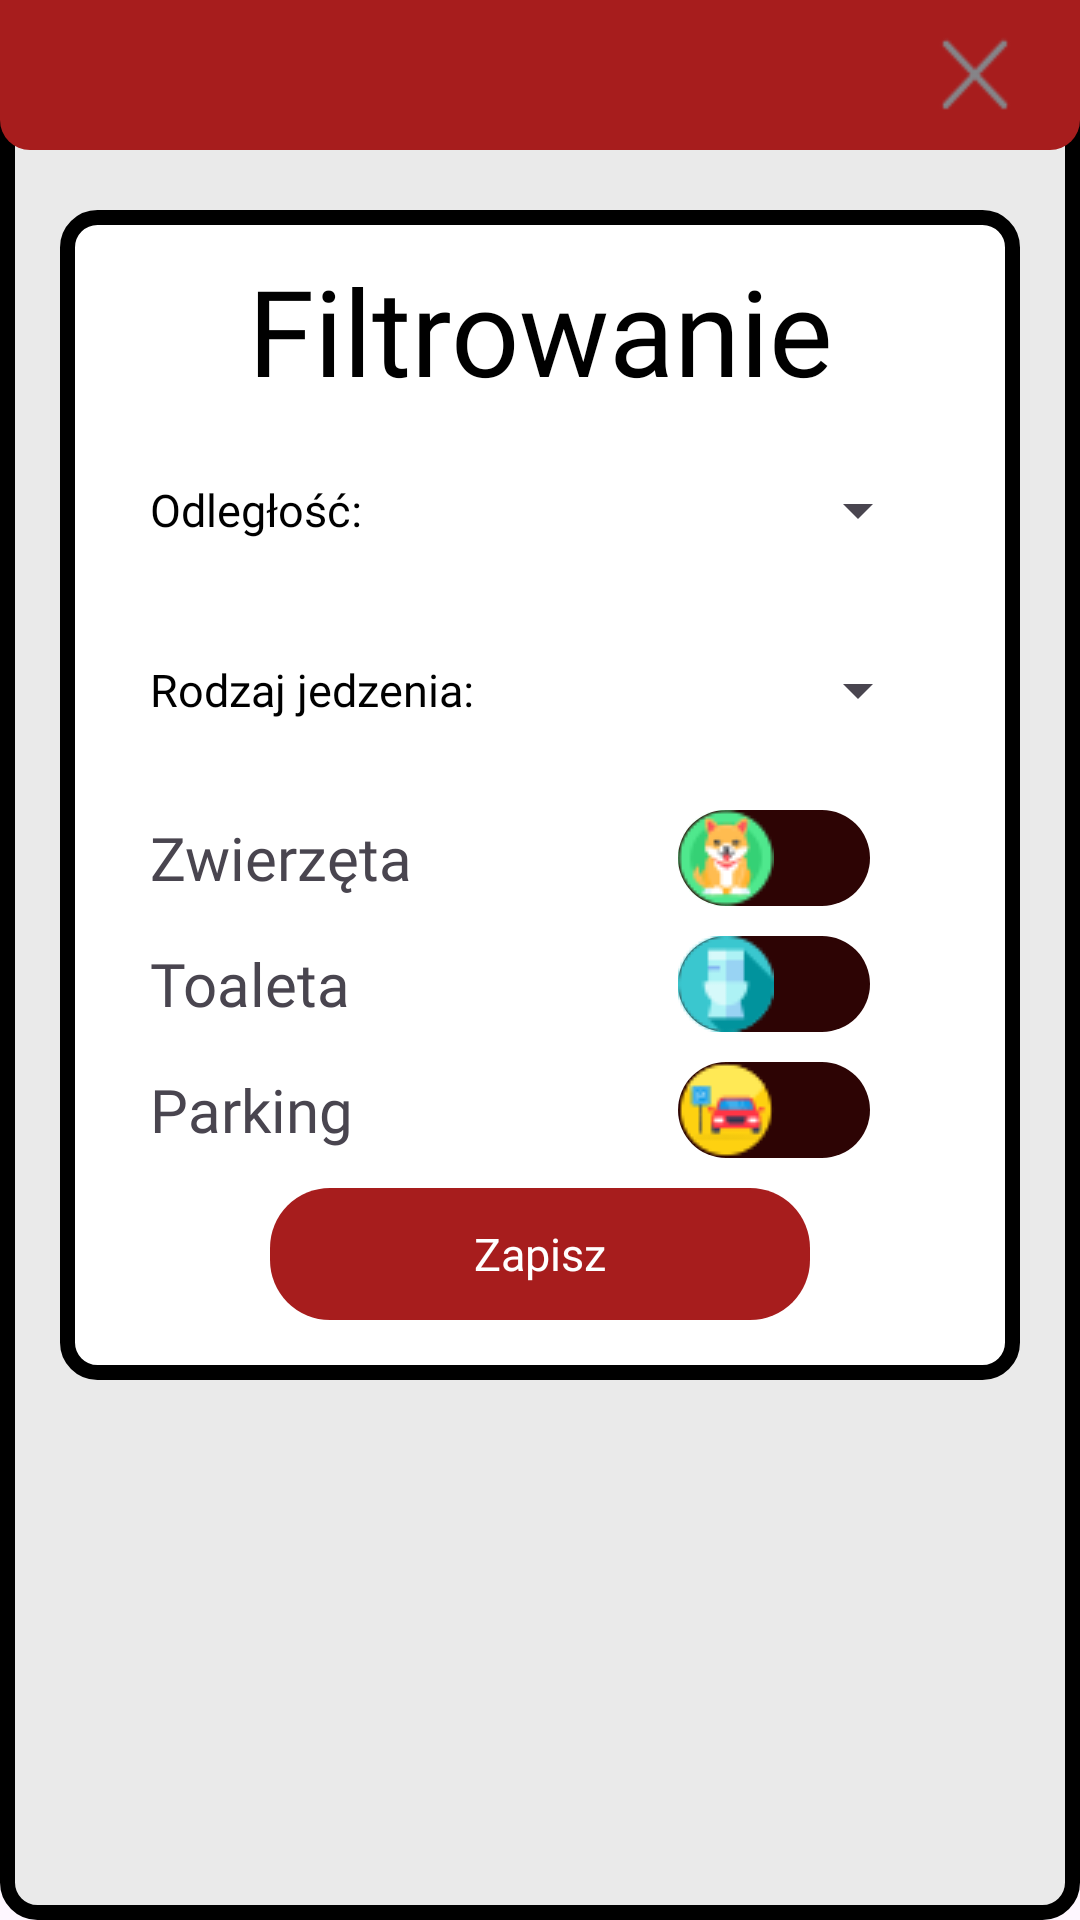

This screen was rendered from an Android layout file. Write that file and the resources it references.
<!-- AndroidManifest.xml: application theme Theme.Fooje -->
<!-- res/layout/filters_alert.xml -->
<?xml version="1.0" encoding="utf-8"?>
<LinearLayout xmlns:android="http://schemas.android.com/apk/res/android"
    xmlns:app="http://schemas.android.com/apk/res-auto"
    android:layout_width="match_parent"
    android:layout_height="match_parent"
    android:background="@drawable/gray_rectangle_with_black_stroke"
    android:orientation="vertical">


    <LinearLayout
        android:id="@+id/redTopRectangle"
        android:layout_width="match_parent"
        android:layout_height="50dp"
        android:layout_gravity="top"
        android:background="@drawable/red_top_rectangle"
        android:orientation="horizontal"
        app:layout_constraintTop_toTopOf="parent">

        <View
            android:layout_width="0dp"
            android:layout_height="match_parent"
            android:layout_weight="1" />

        <ImageButton
            android:id="@+id/closeButton"
            android:layout_width="30dp"
            android:layout_height="30dp"
            android:layout_gravity="center|right"
            android:layout_marginRight="20dp"
            android:background="@drawable/close_photo" />

    </LinearLayout>

    <ScrollView
        android:layout_width="match_parent"
        android:layout_height="match_parent"
        android:layout_marginHorizontal="20dp"
        android:layout_marginVertical="20dp"
        android:layout_gravity="bottom">

        <LinearLayout
            android:layout_width="match_parent"
            android:layout_height="wrap_content"
            android:background="@drawable/white_rectangle_with_black_stroke"
            android:orientation="vertical" >

            <LinearLayout
                android:layout_width="match_parent"
                android:layout_height="60dp"
                android:layout_marginTop="10dp"
                android:gravity="center"
                android:orientation="horizontal"
                android:paddingHorizontal="30dp">

                <TextView
                    android:layout_width="match_parent"
                    android:layout_height="wrap_content"
                    android:gravity="center"
                    android:text="Filtrowanie"
                    android:textColor="@color/black"
                    android:textSize="40dp"
                    android:fontFamily="@font/markazi_text"
                    />

            </LinearLayout>

            <LinearLayout
                android:layout_width="match_parent"
                android:layout_height="60dp"
                android:gravity="center"
                android:orientation="horizontal"
                android:paddingHorizontal="30dp">

                <TextView
                    android:layout_width="0dp"
                    android:layout_height="wrap_content"
                    android:layout_weight="1"
                    android:text="Odległość:"
                    android:textSize="15dp"
                    android:fontFamily="@font/markazi_text"
                    android:textColor="@color/black"
                    />

                <Spinner
                    android:id="@+id/distanceSpinner"
                    android:layout_width="wrap_content"
                    android:layout_height="wrap_content"
                    android:layout_centerInParent="true"/>

            </LinearLayout>

            <LinearLayout
                android:layout_width="match_parent"
                android:layout_height="60dp"
                android:gravity="center"
                android:orientation="horizontal"
                android:paddingHorizontal="30dp">

                <TextView
                    android:layout_width="0dp"
                    android:layout_height="wrap_content"
                    android:layout_weight="1"
                    android:text="Rodzaj jedzenia:"
                    android:textSize="15dp"
                    android:fontFamily="@font/markazi_text"
                    android:textColor="@color/black"
                    />

                <Spinner
                    android:id="@+id/foodTypeSpinner"
                    android:layout_width="wrap_content"
                    android:layout_height="wrap_content"
                    android:layout_centerInParent="true"/>

            </LinearLayout>

            <LinearLayout
                android:layout_width="match_parent"
                android:layout_height="wrap_content"
                android:gravity="center"
                android:orientation="horizontal"
                android:layout_marginTop="10dp"
                android:paddingHorizontal="30dp">


                <TextView
                    android:layout_width="0dp"
                    android:layout_height="wrap_content"
                    android:fontFamily="@font/markazi_text"
                    android:text="Zwierzęta"
                    android:layout_weight="3"
                    android:textSize="20dp" />

                <Switch
                    android:id="@+id/animalsSwitch"
                    android:layout_width="80dp"
                    android:layout_height="wrap_content"
                    android:layout_gravity="center|right"
                    android:layout_marginRight="20dp"
                    android:thumb="@drawable/animal_photo"
                    android:track="@drawable/switch_background_change"/>

            </LinearLayout>

            <LinearLayout
                android:layout_width="match_parent"
                android:layout_height="wrap_content"
                android:gravity="center"
                android:orientation="horizontal"
                android:layout_marginTop="10dp"
                android:paddingHorizontal="30dp">


                <TextView
                    android:layout_width="0dp"
                    android:layout_height="wrap_content"
                    android:fontFamily="@font/markazi_text"
                    android:text="Toaleta"
                    android:layout_weight="3"
                    android:textSize="20dp" />

                <Switch
                    android:id="@+id/toiletSwitch"
                    android:layout_width="80dp"
                    android:layout_height="wrap_content"
                    android:layout_gravity="center|right"
                    android:layout_marginRight="20dp"
                    android:thumb="@drawable/bathroom_photo"
                    android:track="@drawable/switch_background_change"/>

            </LinearLayout>

            <LinearLayout
                android:layout_width="match_parent"
                android:layout_height="wrap_content"
                android:gravity="center"
                android:layout_marginBottom="10dp"
                android:orientation="horizontal"
                android:layout_marginTop="10dp"
                android:paddingHorizontal="30dp">


                <TextView
                    android:layout_width="0dp"
                    android:layout_height="wrap_content"
                    android:fontFamily="@font/markazi_text"
                    android:text="Parking"
                    android:layout_weight="3"
                    android:textSize="20dp" />

                <Switch
                    android:id="@+id/carParkSwitch"
                    android:layout_width="80dp"
                    android:layout_height="wrap_content"
                    android:layout_gravity="center|right"
                    android:layout_marginRight="20dp"
                    android:thumb="@drawable/car_pgoto"
                    android:track="@drawable/switch_background_change"/>

            </LinearLayout>

            <LinearLayout
                android:id="@+id/saveFilterButton"
                android:layout_width="match_parent"
                android:layout_height="44dp"
                android:orientation="horizontal"
                android:gravity="center"
                android:layout_marginHorizontal="70dp"
                android:layout_marginBottom="20dp"
                android:paddingHorizontal="30dp"
                android:background="@drawable/red_rectangle_with_stroke" >

                <TextView
                    android:layout_width="wrap_content"
                    android:layout_height="wrap_content"
                    android:layout_gravity="center"
                    android:text="Zapisz"
                    android:fontFamily="@font/markazi_text"
                    android:textSize="15dp"
                    android:textColor="@color/white"
                    />

            </LinearLayout>


        </LinearLayout>


    </ScrollView>
</LinearLayout>
<!-- resources referenced by this layout -->
<resources>
  <!-- drawable animal_photo: png bitmap (drawable, 2005 bytes) -->
  <!-- drawable bathroom_photo: png bitmap (drawable, 1296 bytes) -->
  <!-- drawable car_pgoto: png bitmap (drawable, 1477 bytes) -->
  <!-- drawable close_photo: png bitmap (drawable, 656 bytes) -->
  <!-- drawable gray_rectangle_with_black_stroke (drawable) -->
  <shape xmlns:android="http://schemas.android.com/apk/res/android"
  
      android:shape="rectangle">
      <solid android:color="#EAEAEA" />
      <corners android:radius="10dp" />
      <stroke
          android:width="5dp"
          android:color="@color/black" />
  
  </shape>
  <!-- drawable red_rectangle_with_stroke (drawable) -->
  <shape xmlns:android="http://schemas.android.com/apk/res/android"
  
      android:shape="rectangle">
      <solid android:color="#A71D1D" />
      <corners
          android:topLeftRadius="20dp"
          android:topRightRadius="20dp"
          android:bottomRightRadius="20dp"
          android:bottomLeftRadius="20dp"/>
  
  </shape>
  <!-- drawable red_top_rectangle (drawable) -->
  <shape xmlns:android="http://schemas.android.com/apk/res/android"
  
      android:shape="rectangle">
      <solid android:color="#A71D1D" />
      <corners
          android:bottomLeftRadius="10dp"
          android:bottomRightRadius="10dp" />
  
  </shape>
  <!-- drawable switch_background_change (drawable) -->
  <?xml version="1.0" encoding="utf-8"?>
  <selector xmlns:android="http://schemas.android.com/apk/res/android">
      <item android:drawable="@drawable/orange_rectangle_with_stroke" android:state_checked="true"/>
      <item android:drawable="@drawable/dark_red_rectangle_with_stroke" android:state_checked="false"/>
  </selector>
  <!-- drawable white_rectangle_with_black_stroke (drawable) -->
  <shape xmlns:android="http://schemas.android.com/apk/res/android"
  
      android:shape="rectangle">
      <solid android:color="@color/white" />
      <corners
          android:topLeftRadius="10dp"
          android:topRightRadius="10dp"
          android:bottomLeftRadius="10dp"
          android:bottomRightRadius="10dp"/>
      <stroke
          android:width="5dp"
          android:color="@color/black" />
  
  </shape>
  <style name="Theme.Fooje" parent="Base.Theme.Fooje" />
  <!-- drawable orange_rectangle_with_stroke (drawable) -->
  <shape xmlns:android="http://schemas.android.com/apk/res/android"
  
      android:shape="rectangle">
      <solid android:color="#F9E7E7" />
      <corners
          android:topLeftRadius="20dp"
          android:topRightRadius="20dp"
          android:bottomRightRadius="20dp"
          android:bottomLeftRadius="20dp"/>
  
  </shape>
  <!-- drawable dark_red_rectangle_with_stroke (drawable) -->
  <shape xmlns:android="http://schemas.android.com/apk/res/android"
  
      android:shape="rectangle">
      <solid android:color="#2D0404" />
      <corners
          android:topLeftRadius="20dp"
          android:topRightRadius="20dp"
          android:bottomRightRadius="20dp"
          android:bottomLeftRadius="20dp"/>
  
  </shape>
  <style name="Base.Theme.Fooje" parent="Theme.Material3.DayNight.NoActionBar">
          
          
      </style>
  <!-- not gathered from this repository: default colours our renderer supplied (Android Studio template values) -->
  <color name="black">#FF000000</color>
  <color name="white">#FFFFFFFF</color>
</resources>
